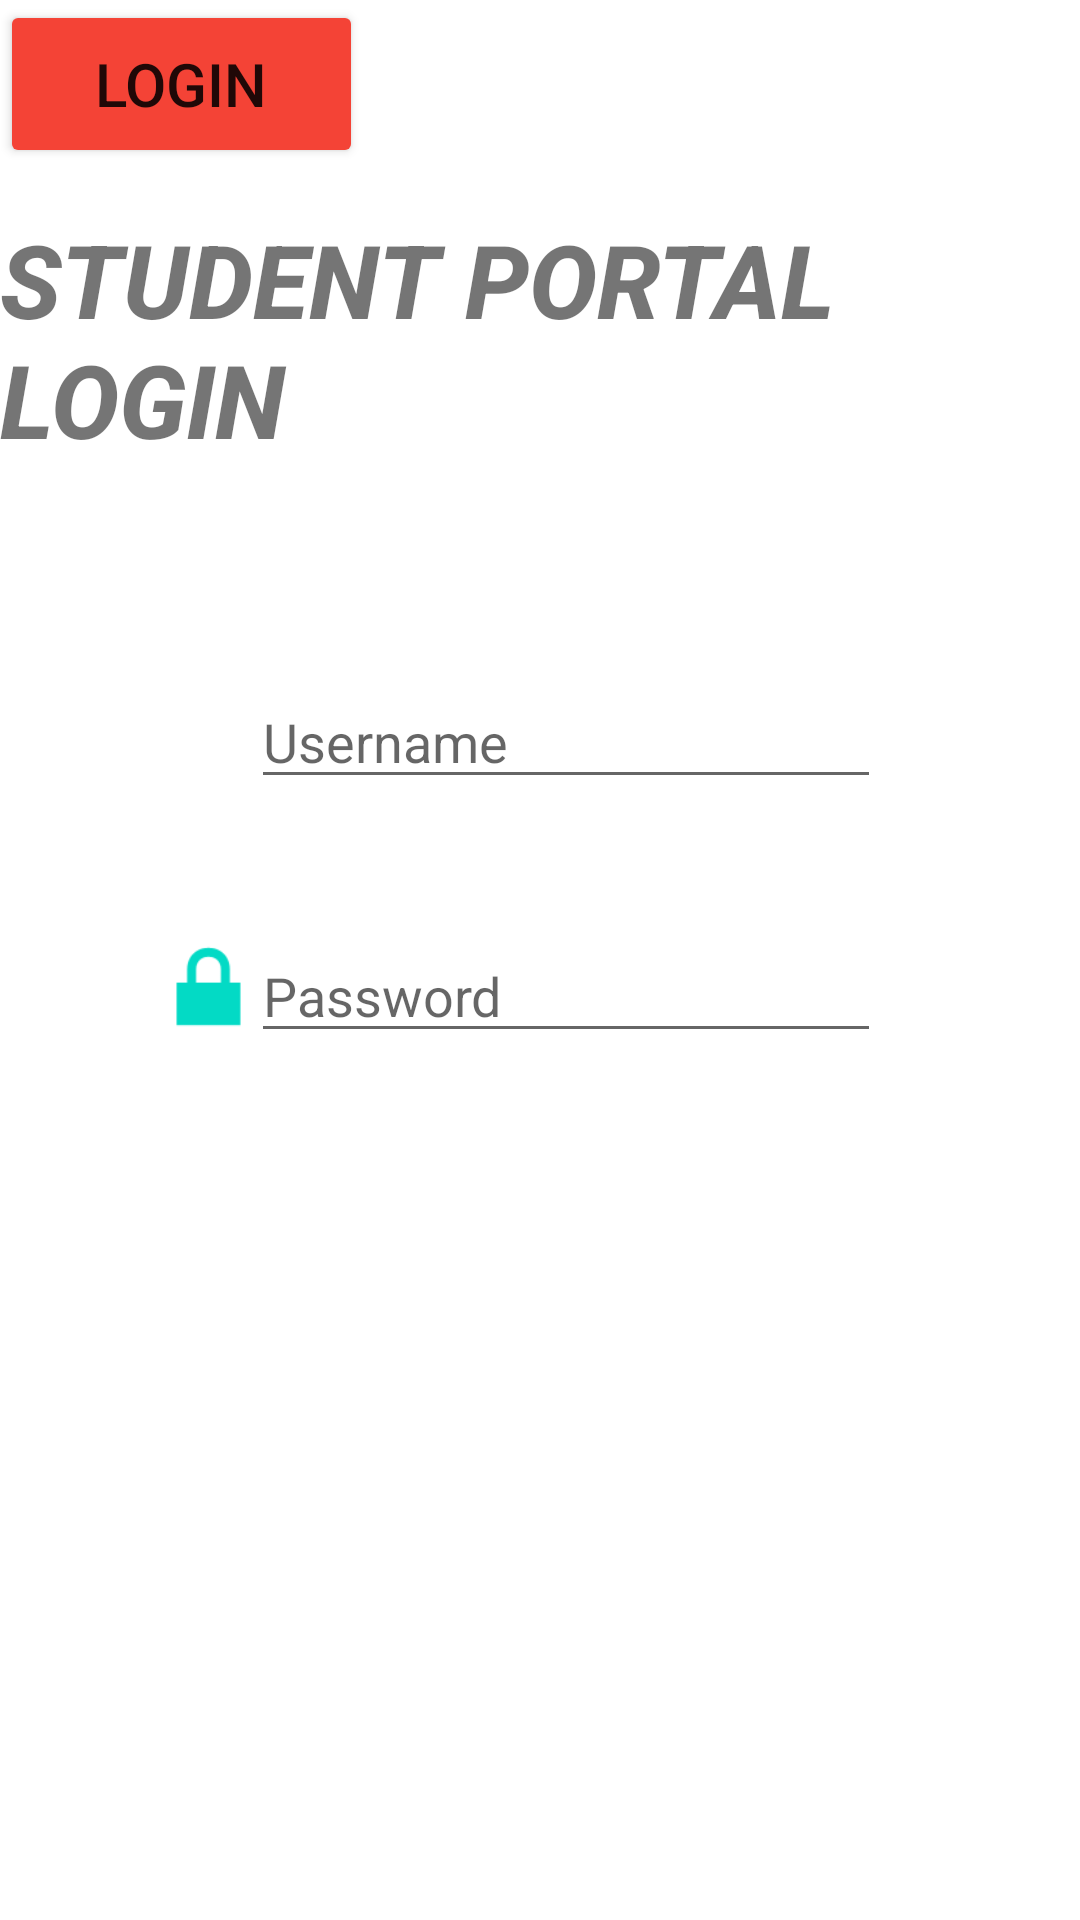

Android layout source for this screen:
<!-- AndroidManifest.xml: application theme Theme.StudentManagementSystem -->
<!-- res/layout/activity_main.xml -->
<?xml version="1.0" encoding="utf-8"?>
<androidx.constraintlayout.widget.ConstraintLayout xmlns:android="http://schemas.android.com/apk/res/android"
    xmlns:app="http://schemas.android.com/apk/res-auto"
    xmlns:tools="http://schemas.android.com/tools"
    android:layout_width="match_parent"
    android:layout_height="match_parent"
    tools:context=".MainActivity">

    <ImageView
        android:id="@+id/imageView"
        android:layout_width="467dp"
        android:layout_height="1210dp"
        app:layout_constraintBottom_toBottomOf="parent"
        app:layout_constraintEnd_toEndOf="parent"
        app:layout_constraintStart_toStartOf="parent"
        app:layout_constraintTop_toTopOf="parent"
        app:srcCompat="@drawable/background" />

    <EditText
        android:id="@+id/editTextTextPersonName"
        android:layout_width="wrap_content"
        android:layout_height="wrap_content"
        android:ems="10"
        android:hint="Username"
        android:inputType="textPersonName"
        app:layout_constraintBottom_toBottomOf="parent"
        app:layout_constraintEnd_toEndOf="parent"
        app:layout_constraintHorizontal_bias="0.558"
        app:layout_constraintStart_toStartOf="parent"
        app:layout_constraintTop_toTopOf="parent"
        app:layout_constraintVertical_bias="0.376" />

    <EditText
        android:id="@+id/editTextTextPassword"
        android:layout_width="wrap_content"
        android:layout_height="wrap_content"
        android:ems="10"
        android:hint="Password"
        android:inputType="textPassword"
        app:layout_constraintBottom_toBottomOf="parent"
        app:layout_constraintEnd_toEndOf="parent"
        app:layout_constraintHorizontal_bias="0.558"
        app:layout_constraintStart_toStartOf="parent"
        app:layout_constraintTop_toTopOf="parent"
        app:layout_constraintVertical_bias="0.517" />

    <Button
        android:id="@+id/button"
        android:layout_width="121dp"
        android:layout_height="56dp"
        android:backgroundTint="#F44336"
        android:text="Login"
        android:textSize="20sp"
        tools:layout_editor_absoluteX="143dp"
        tools:layout_editor_absoluteY="526dp" />

    <ImageView
        android:id="@+id/imageView2"
        android:layout_width="47dp"
        android:layout_height="41dp"
        app:layout_constraintBottom_toBottomOf="parent"
        app:layout_constraintEnd_toEndOf="parent"
        app:layout_constraintHorizontal_bias="0.147"
        app:layout_constraintStart_toStartOf="parent"
        app:layout_constraintTop_toTopOf="parent"
        app:layout_constraintVertical_bias="0.515"
        app:srcCompat="@android:drawable/ic_lock_lock" />

    <ImageView
        android:id="@+id/imageView3"
        android:layout_width="wrap_content"
        android:layout_height="wrap_content"
        app:layout_constraintBottom_toBottomOf="parent"
        app:layout_constraintEnd_toEndOf="parent"
        app:layout_constraintHorizontal_bias="0.148"
        app:layout_constraintStart_toStartOf="parent"
        app:layout_constraintTop_toTopOf="parent"
        app:layout_constraintVertical_bias="0.373"
        app:srcCompat="@drawable/username_icon" />

    <TextView
        android:id="@+id/textView"
        android:layout_width="wrap_content"
        android:layout_height="wrap_content"
        android:fontFamily="sans-serif-medium"
        android:text="STUDENT PORTAL LOGIN"
        android:textSize="34sp"
        android:textStyle="bold|italic"
        app:layout_constraintBottom_toBottomOf="parent"
        app:layout_constraintEnd_toEndOf="parent"
        app:layout_constraintHorizontal_bias="0.46"
        app:layout_constraintStart_toStartOf="parent"
        app:layout_constraintTop_toTopOf="parent"
        app:layout_constraintVertical_bias="0.127" />


</androidx.constraintlayout.widget.ConstraintLayout>
<!-- resources referenced by this layout -->
<resources>
  <style name="Theme.StudentManagementSystem" parent="Theme.MaterialComponents.DayNight.DarkActionBar">
          
          <item name="colorPrimary">@color/purple_500</item>
          <item name="colorPrimaryVariant">@color/purple_700</item>
          <item name="colorOnPrimary">@color/white</item>
          
          <item name="colorSecondary">@color/teal_200</item>
          <item name="colorSecondaryVariant">@color/teal_700</item>
          <item name="colorOnSecondary">@color/black</item>
          
          <item name="android:statusBarColor" tools:targetApi="l">?attr/colorPrimaryVariant</item>
          
      </style>
  <!-- not gathered from this repository: default colours our renderer supplied (Android Studio template values) -->
  <color name="purple_500">#FF6200EE</color>
  <color name="purple_700">#FF3700B3</color>
  <color name="teal_200">#FF03DAC5</color>
  <color name="teal_700">#FF018786</color>
  <color name="black">#FF000000</color>
  <color name="white">#FFFFFFFF</color>
</resources>
